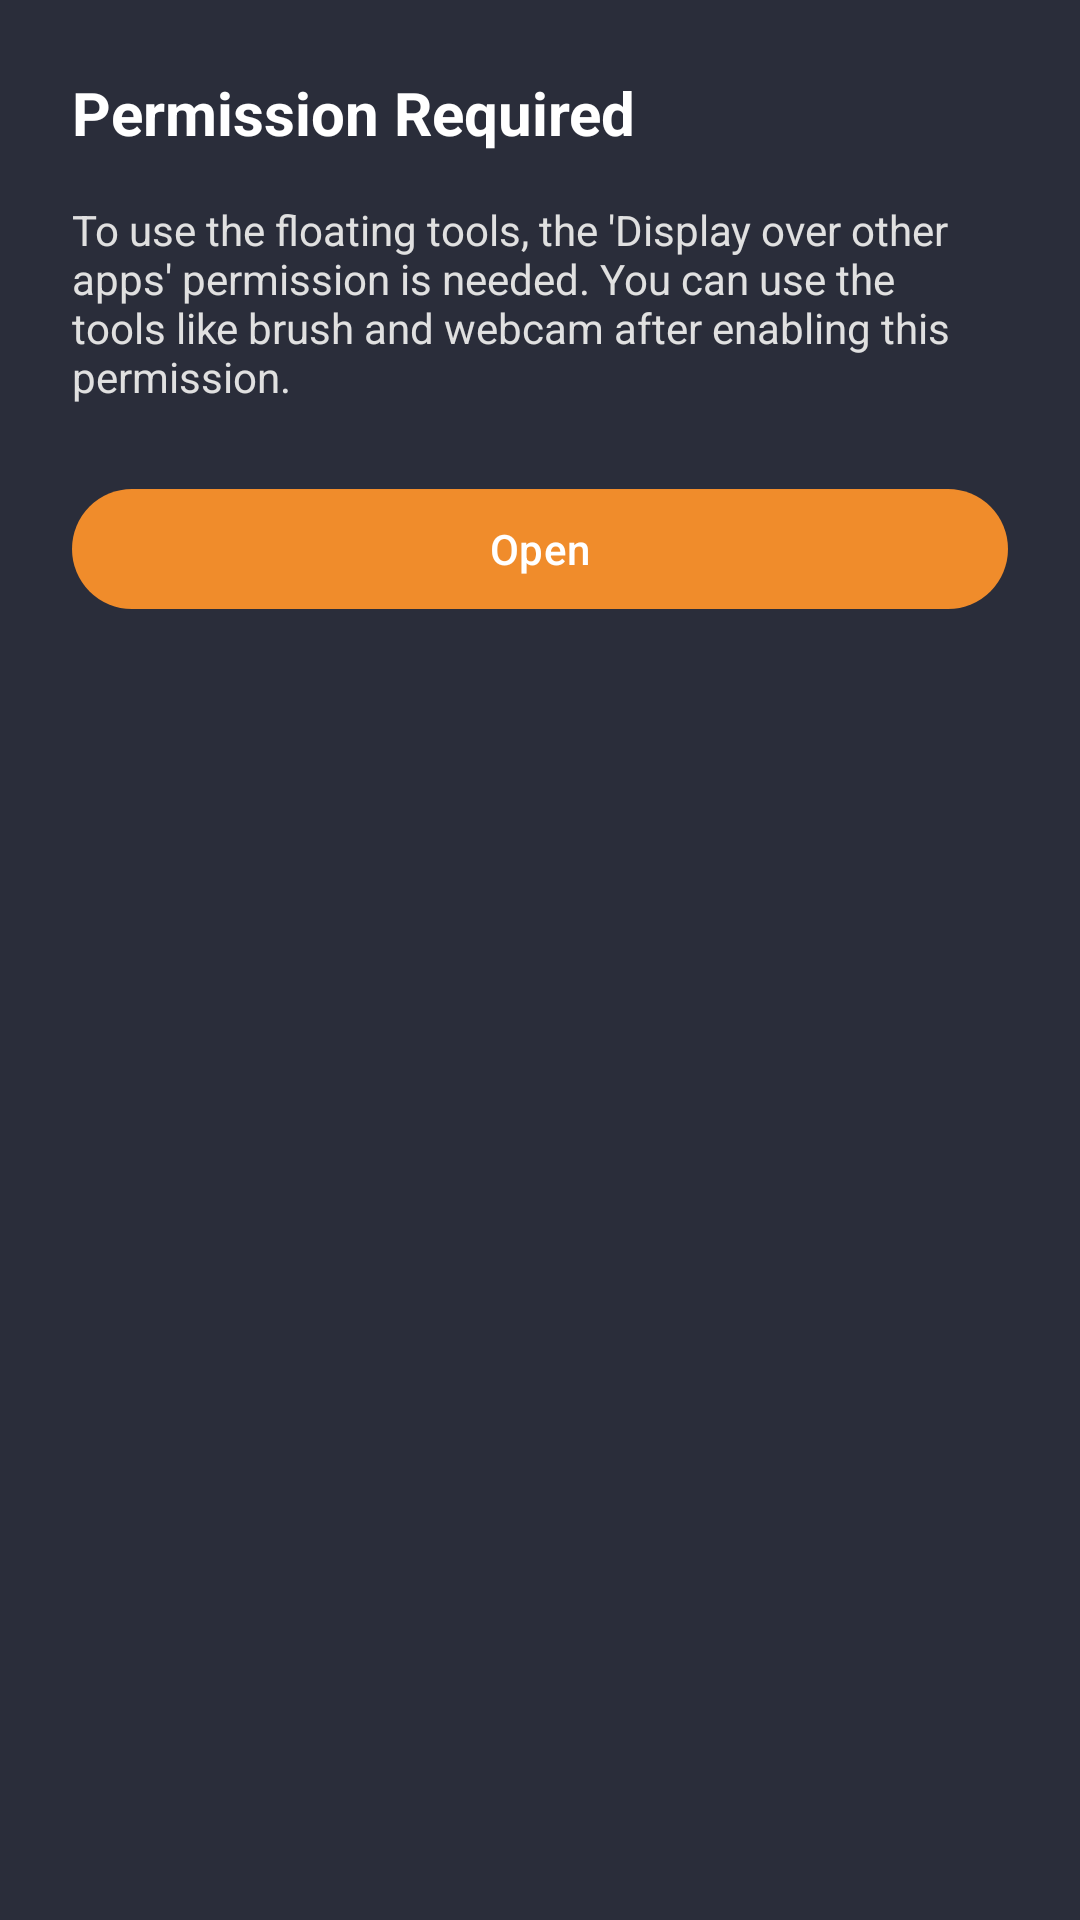

Reconstruct the res/layout file that produces this screen, plus the resources it refers to.
<!-- AndroidManifest.xml: application theme Theme.AllMirrorClone -->
<!-- res/layout/fragment_floating_tools_dialog.xml -->
<?xml version="1.0" encoding="utf-8"?>
<LinearLayout
    xmlns:android="http://schemas.android.com/apk/res/android"
    xmlns:app="http://schemas.android.com/apk/res-auto"
    android:layout_width="match_parent"
    android:layout_height="wrap_content"
    android:orientation="vertical"
    android:padding="24dp"
    android:background="@color/card_background">

    <TextView
        android:layout_width="wrap_content"
        android:layout_height="wrap_content"
        android:text="Permission Required"
        android:textColor="@color/white"
        android:textSize="20sp"
        android:textStyle="bold"/>

    <TextView
        android:layout_width="wrap_content"
        android:layout_height="wrap_content"
        android:text="To use the floating tools, the 'Display over other apps' permission is needed. You can use the tools like brush and webcam after enabling this permission."
        android:textColor="@color/text_light"
        android:layout_marginTop="16dp"/>

    <com.google.android.material.button.MaterialButton
        android:id="@+id/btnOpen"
        android:layout_width="match_parent"
        android:layout_height="wrap_content"
        android:text="Open"
        app:backgroundTint="@color/accent_orange"
        android:layout_marginTop="24dp"/>
</LinearLayout>
<!-- resources referenced by this layout -->
<resources>
  <color name="accent_orange">#F08C2B</color>
  <color name="card_background">#2A2D3A</color>
  <color name="text_light">#E0E0E0</color>
  <color name="white">#FFFFFFFF</color>
  <style name="Theme.AllMirrorClone" parent="Base.Theme.AllMirrorClone" />
  <style name="Base.Theme.AllMirrorClone" parent="Theme.Material3.DayNight.NoActionBar">
          <item name="colorPrimary">@color/accent_orange</item>
          <item name="colorOnPrimary">@color/white</item>
          <item name="android:windowBackground">@color/dark_background</item>
          <item name="android:statusBarColor">@color/dark_background</item>
      </style>
  <color name="dark_background">#1F212B</color>
</resources>
